Dataset: datos (GitHub, cristiancamilo62/tarea-1). Classes: cat, cow, dog, horse.

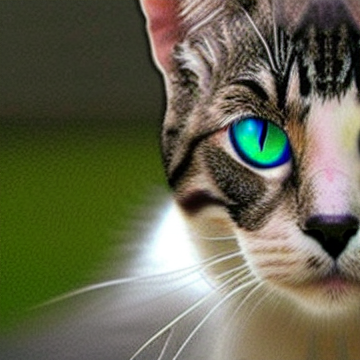
Label: cat

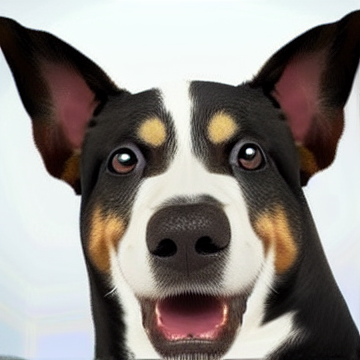
Label: dog

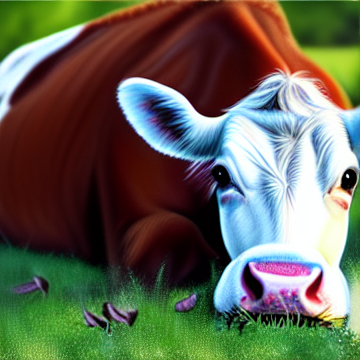
Label: cow

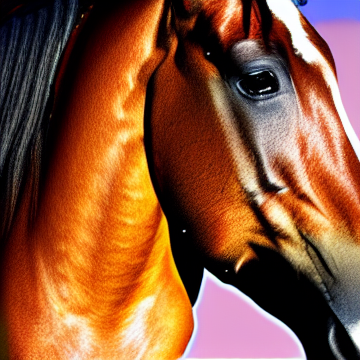
Label: horse

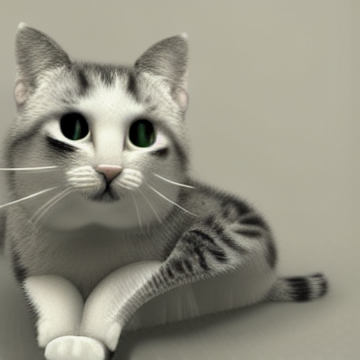
Label: cat

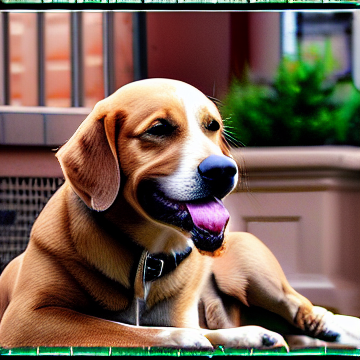
Label: dog
